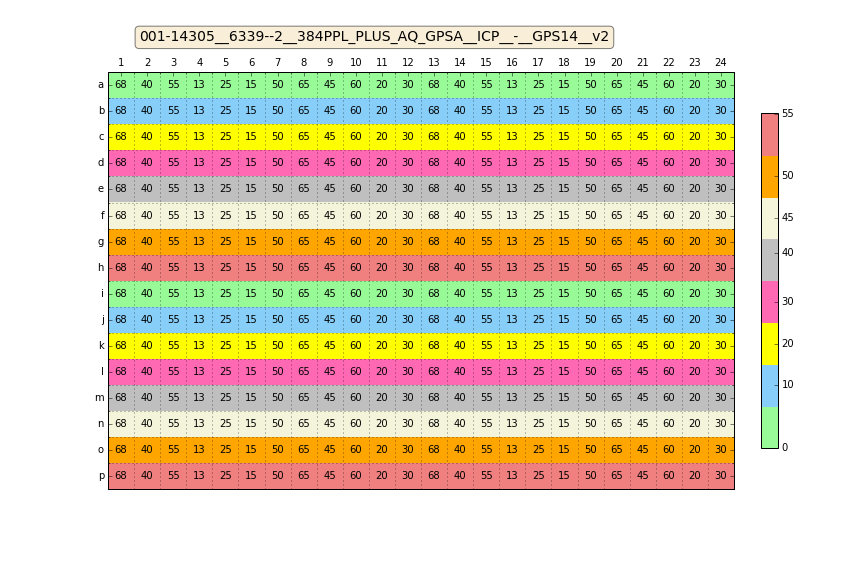

Data behind this chart, as committed beside it:
Col, Row, Well, mConc, mFillHeight, mFluid, mImpedance, mVolume
0, 0, A1, 0, 0, GPS14, 1.48, 68
1, 0, A2, 0, 0, GPS14, 1.48, 40
2, 0, A3, 0, 0, GPS14, 1.48, 55
3, 0, A4, 0, 0, GPS14, 1.48, 13
4, 0, A5, 0, 0, GPS14, 1.48, 25
5, 0, A6, 0, 0, GPS14, 1.48, 15
6, 0, A7, 0, 0, GPS14, 1.48, 50
7, 0, A8, 0, 0, GPS14, 1.48, 65
8, 0, A9, 0, 0, GPS14, 1.48, 45
9, 0, A10, 0, 0, GPS14, 1.48, 60
10, 0, A11, 0, 0, GPS14, 1.48, 20
11, 0, A12, 0, 0, GPS14, 1.48, 30
12, 0, A13, 0, 0, GPS14, 1.48, 68
13, 0, A14, 0, 0, GPS14, 1.48, 40
14, 0, A15, 0, 0, GPS14, 1.48, 55
15, 0, A16, 0, 0, GPS14, 1.48, 13
16, 0, A17, 0, 0, GPS14, 1.48, 25
17, 0, A18, 0, 0, GPS14, 1.48, 15
18, 0, A19, 0, 0, GPS14, 1.48, 50
19, 0, A20, 0, 0, GPS14, 1.48, 65
20, 0, A21, 0, 0, GPS14, 1.48, 45
21, 0, A22, 0, 0, GPS14, 1.48, 60
22, 0, A23, 0, 0, GPS14, 1.48, 20
23, 0, A24, 0, 0, GPS14, 1.48, 30
0, 1, B1, 10, 0, GPS14, 1.59, 68
1, 1, B2, 10, 0, GPS14, 1.59, 40
2, 1, B3, 10, 0, GPS14, 1.59, 55
3, 1, B4, 10, 0, GPS14, 1.59, 13
4, 1, B5, 10, 0, GPS14, 1.59, 25
5, 1, B6, 10, 0, GPS14, 1.59, 15
6, 1, B7, 10, 0, GPS14, 1.59, 50
7, 1, B8, 10, 0, GPS14, 1.59, 65
8, 1, B9, 10, 0, GPS14, 1.59, 45
9, 1, B10, 10, 0, GPS14, 1.59, 60
10, 1, B11, 10, 0, GPS14, 1.59, 20
11, 1, B12, 10, 0, GPS14, 1.59, 30
12, 1, B13, 10, 0, GPS14, 1.59, 68
13, 1, B14, 10, 0, GPS14, 1.59, 40
14, 1, B15, 10, 0, GPS14, 1.59, 55
15, 1, B16, 10, 0, GPS14, 1.59, 13
16, 1, B17, 10, 0, GPS14, 1.59, 25
17, 1, B18, 10, 0, GPS14, 1.59, 15
18, 1, B19, 10, 0, GPS14, 1.59, 50
19, 1, B20, 10, 0, GPS14, 1.59, 65
20, 1, B21, 10, 0, GPS14, 1.59, 45
21, 1, B22, 10, 0, GPS14, 1.59, 60
22, 1, B23, 10, 0, GPS14, 1.59, 20
23, 1, B24, 10, 0, GPS14, 1.59, 30
0, 2, C1, 20, 0, GPS14, 1.71, 68
1, 2, C2, 20, 0, GPS14, 1.71, 40
2, 2, C3, 20, 0, GPS14, 1.71, 55
3, 2, C4, 20, 0, GPS14, 1.71, 13
4, 2, C5, 20, 0, GPS14, 1.71, 25
5, 2, C6, 20, 0, GPS14, 1.71, 15
6, 2, C7, 20, 0, GPS14, 1.71, 50
7, 2, C8, 20, 0, GPS14, 1.71, 65
8, 2, C9, 20, 0, GPS14, 1.71, 45
9, 2, C10, 20, 0, GPS14, 1.71, 60
10, 2, C11, 20, 0, GPS14, 1.71, 20
11, 2, C12, 20, 0, GPS14, 1.71, 30
... 324 more rows
